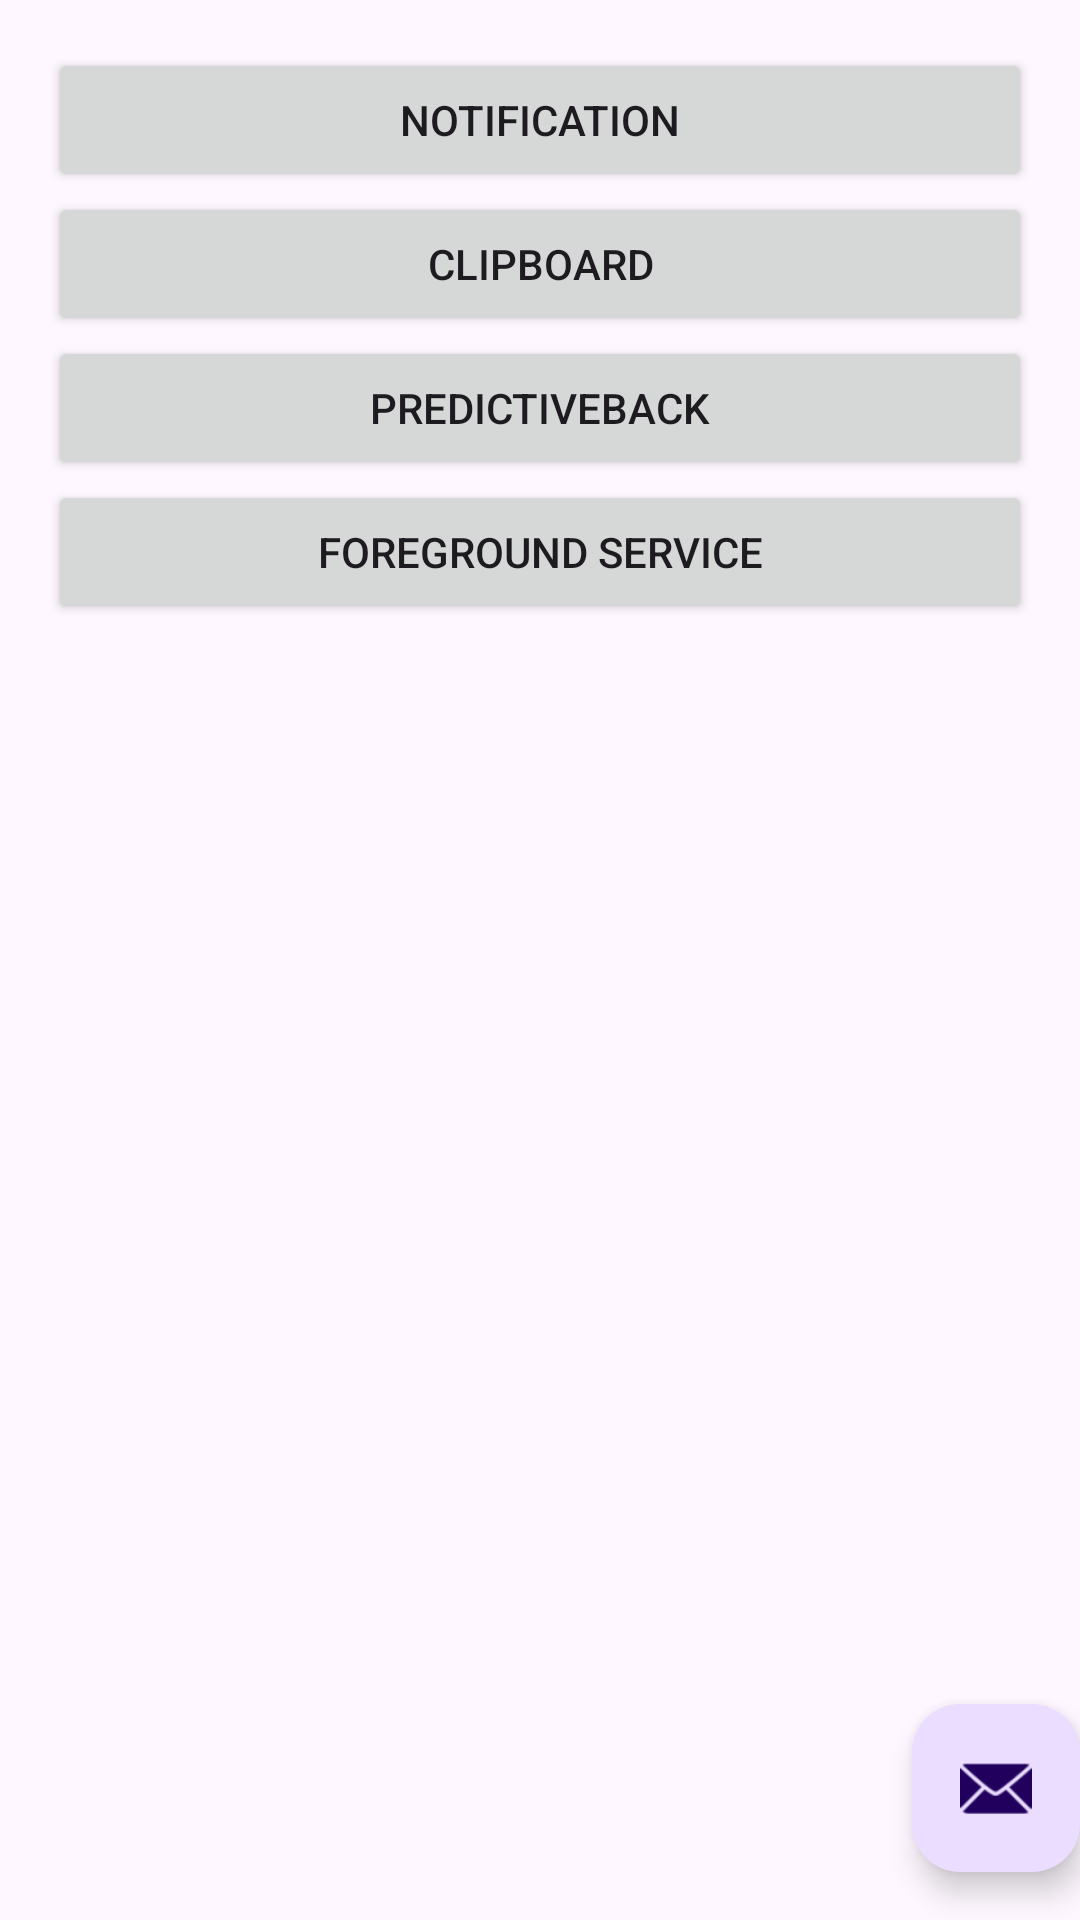

Produce the Android XML layout that renders to this screen, including the resource entries it uses.
<!-- AndroidManifest.xml: application theme Theme.AndroidTDemo -->
<!-- res/layout/activity_main.xml -->
<?xml version="1.0" encoding="utf-8"?>
<androidx.coordinatorlayout.widget.CoordinatorLayout xmlns:android="http://schemas.android.com/apk/res/android"
    xmlns:app="http://schemas.android.com/apk/res-auto"
    xmlns:tools="http://schemas.android.com/tools"
    android:layout_width="match_parent"
    android:layout_height="match_parent"
    android:fitsSystemWindows="true"
    tools:context=".MainActivity">

    <com.google.android.material.appbar.AppBarLayout
        android:layout_width="match_parent"
        android:layout_height="wrap_content"
        android:fitsSystemWindows="true">

        <com.google.android.material.appbar.MaterialToolbar
            android:id="@+id/toolbar"
            android:layout_width="match_parent"
            android:layout_height="?attr/actionBarSize" />

    </com.google.android.material.appbar.AppBarLayout>

    <include
        android:id="@+id/content"
        layout="@layout/content_main"
        android:layout_width="match_parent"
        android:layout_height="match_parent" />

    <com.google.android.material.floatingactionbutton.FloatingActionButton
        android:id="@+id/fab"
        android:layout_width="wrap_content"
        android:layout_height="wrap_content"
        android:layout_gravity="bottom|end"
        android:layout_marginEnd="@dimen/fab_margin"
        android:layout_marginBottom="16dp"
        app:srcCompat="@android:drawable/ic_dialog_email" />

</androidx.coordinatorlayout.widget.CoordinatorLayout>
<!-- res/layout/content_main.xml (included above) -->
<?xml version="1.0" encoding="utf-8"?>
<FrameLayout xmlns:android="http://schemas.android.com/apk/res/android"
    xmlns:app="http://schemas.android.com/apk/res-auto"
    android:layout_width="match_parent"
    android:layout_height="match_parent"
    app:layout_behavior="@string/appbar_scrolling_view_behavior">

    <LinearLayout
        android:layout_width="match_parent"
        android:layout_height="match_parent"
        android:gravity="center_horizontal"
        android:orientation="vertical"
        android:padding="16dp">

        <Button
            android:id="@+id/button_notification"
            android:layout_width="match_parent"
            android:layout_height="wrap_content"
            android:text="Notification" />

        <Button
            android:id="@+id/btn_clipboard"
            android:layout_width="match_parent"
            android:layout_height="wrap_content"
            android:text="Clipboard" />

        <Button
            android:id="@+id/btn_predictive_back"
            android:layout_width="match_parent"
            android:layout_height="wrap_content"
            android:text="PredictiveBack" />

        <Button
            android:id="@+id/btn_foreground"
            android:layout_width="match_parent"
            android:layout_height="wrap_content"
            android:text="Foreground Service" />

    </LinearLayout>

    <FrameLayout
        android:id="@+id/container"
        android:layout_width="match_parent"
        android:layout_height="match_parent" />
</FrameLayout>
<!-- resources referenced by this layout -->
<resources>
  <style name="Theme.AndroidTDemo" parent="Base.Theme.AndroidTDemo" />
  <style name="Base.Theme.AndroidTDemo" parent="Theme.Material3.DayNight.NoActionBar">
          
          
      </style>
</resources>
